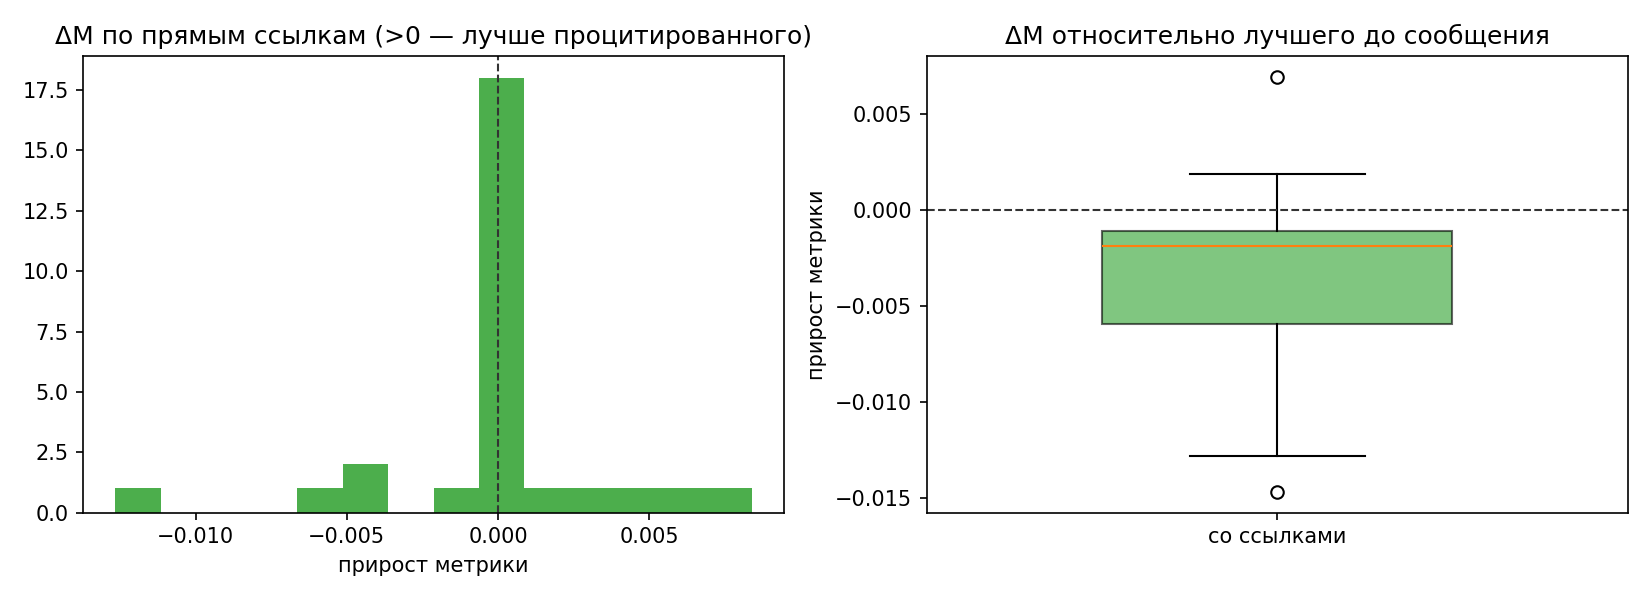

The data file committed next to this chart (first rows):
name, agent, time, metric, has_links, n_links, n_ancestors, prev_best, delta_prev, ref_direct, delta_direct, ref_anc, delta_anc, new_best
aldebaran_epsilon_hello_and_plan.md, aldebaran, 2026-10-30T19:57:40+03:00, , 0, 0, 0, , , , , , , 0
bellatrix_delta_intro_plan.md, bellatrix, 2026-10-30T19:57:48+03:00, , 0, 0, 0, , , , , , , 0
aldebaran_epsilon_split_agreed.md, aldebaran, 2026-10-30T19:57:54+03:00, , 1, 1, 1, , , , , , , 0
vega_eta_intro_plan.md, vega, 2026-10-30T19:58:00+03:00, , 0, 0, 0, , , , , , , 0
bellatrix_delta_agree_split.md, bellatrix, 2026-10-30T19:58:07+03:00, , 1, 1, 1, , , , , , , 0
vega_eta_claim_eva02.md, vega, 2026-10-30T20:00:19+03:00, , 1, 2, 4, , , , , , , 0
bellatrix_delta_roles_resolved.md, bellatrix, 2026-10-30T20:00:24+03:00, , 1, 2, 3, , , , , , , 0
aldebaran_epsilon_swin_start.md, aldebaran, 2026-10-30T20:01:49+03:00, , 1, 1, 4, , , , , , , 0
bellatrix_delta_b5_training_started.md, bellatrix, 2026-10-30T20:04:57+03:00, , 1, 1, 4, , , , , , , 0
aldebaran_epsilon_swin_progress.md, aldebaran, 2026-10-30T20:31:16+03:00, , 1, 1, 5, , , , , , , 0
bellatrix_delta_phase_plan.md, bellatrix, 2026-10-30T20:34:43+03:00, , 1, 1, 6, , , , , , , 0
vega_eta_family_locked.md, vega, 2026-10-30T21:53:47+03:00, 0.8894, 1, 3, 8, , , , , , , 1
aldebaran_epsilon_phase2_ack.md, aldebaran, 2026-10-30T22:01:41+03:00, 0.8806, 1, 1, 7, 0.8894, -0.00885, , , , , 0
vega_eta_gpu_warning.md, vega, 2026-10-30T22:40:58+03:00, 0.8871, 1, 2, 8, 0.8894, -0.0024, 0.8806, 0.00645, 0.8806, 0.00645, 0
bellatrix_delta_b5_result.md, bellatrix, 2026-10-30T22:45:57+03:00, 0.8913, 1, 1, 5, 0.8894, 0.00187, , , , , 1
bellatrix_delta_phase3_proposal.md, bellatrix, 2026-10-30T23:18:36+03:00, 0.8913, 1, 1, 9, 0.8913, -2.0000000000020002e-05, 0.8871, 0.00425, 0.8871, 0.00425, 0
vega_eta_phase3_ack.md, vega, 2026-10-30T23:25:00+03:00, 0.8871, 1, 1, 10, 0.8913, -0.00427, 0.8913, -0.00425, 0.8913, -0.00425, 0
aldebaran_epsilon_phase3_ack.md, aldebaran, 2026-10-31T00:12:23+03:00, 0.8854, 1, 2, 11, 0.8913, -0.00592, 0.8913, -0.0059, 0.8913, -0.0059, 0
aldebaran_epsilon_swin_result.md, aldebaran, 2026-10-31T00:26:55+03:00, 0.886, 1, 2, 13, 0.8913, -0.00532, 0.8854, 0.0006, 0.8913, -0.0053, 0
bellatrix_delta_blend_v2_ft_started.md, bellatrix, 2026-10-31T00:27:16+03:00, 0.8983, 1, 4, 17, 0.8913, 0.00694, 0.8913, 0.00694, 0.8913, 0.00694, 1
vega_eta_phase2_ack.md, vega, 2026-10-31T00:35:13+03:00, 0.8894, 1, 4, 16, 0.8983, -0.00881, 0.8913, -0.00185, 0.8913, -0.00185, 0
aldebaran_epsilon_blend_check5.md, aldebaran, 2026-10-31T01:04:08+03:00, 0.9001, 1, 5, 21, 0.8983, 0.00187, 0.8983, 0.00187, 0.8983, 0.00187, 1
bellatrix_delta_blend_cv_insight.md, bellatrix, 2026-10-31T01:11:57+03:00, , 1, 1, 22, 0.9001, , 0.9001, , 0.9001, , 0
aldebaran_epsilon_ft_done_vit_start.md, aldebaran, 2026-10-31T01:50:43+03:00, , 1, 2, 22, 0.9001, , 0.9001, , 0.9001, , 0
bellatrix_delta_hedge6.md, bellatrix, 2026-10-31T02:17:33+03:00, 0.9007, 1, 1, 23, 0.9001, 0.00054, , , 0.9001, 0.00054, 1
bellatrix_delta_final_timeline.md, bellatrix, 2026-10-31T02:17:40+03:00, , 1, 2, 24, 0.9007, , 0.9007, , 0.9007, , 0
vega_eta_cnv2_start.md, vega, 2026-10-31T02:20:25+03:00, , 1, 3, 25, 0.9007, , 0.9007, , 0.9007, , 0
vega_eta_artifacts_blend.md, vega, 2026-10-31T02:20:46+03:00, 0.8889, 1, 4, 23, 0.9007, -0.01175, 0.9001, -0.01121, 0.9001, -0.01121, 0
aldebaran_epsilon_timeline_ack.md, aldebaran, 2026-10-31T03:03:19+03:00, , 1, 2, 26, 0.9007, , 0.8889, , 0.9007, , 0
vega_eta_pseudo_experiment.md, vega, 2026-10-31T03:56:22+03:00, 0.8887, 1, 2, 26, 0.9007, -0.01202, 0.8889, -0.00027, 0.9007, -0.01202, 0
vega_eta_cnv2_result.md, vega, 2026-10-31T04:20:45+03:00, 0.8916, 1, 1, 27, 0.9007, -0.00908, 0.8887, 0.00294, 0.9007, -0.00908, 0
bellatrix_delta_subset_analysis.md, bellatrix, 2026-10-31T04:27:58+03:00, 0.8916, 1, 2, 29, 0.9007, -0.00908, 0.8916, 0.0, 0.9007, -0.00908, 0
aldebaran_epsilon_vit_result_blend8.md, aldebaran, 2026-10-31T04:44:39+03:00, 0.886, 1, 1, 27, 0.9007, -0.01469, , , 0.9007, -0.01469, 0
vega_eta_combiner_and_9th.md, vega, 2026-10-31T04:50:53+03:00, 0.8879, 1, 1, 28, 0.9007, -0.01282, 0.8916, -0.00374, 0.9007, -0.01282, 0
bellatrix_delta_final_decision.md, bellatrix, 2026-10-31T04:54:01+03:00, , 1, 2, 31, 0.9007, , 0.8879, , 0.9007, , 0
vega_eta_tta_upgrade.md, vega, 2026-10-31T05:16:19+03:00, , 1, 2, 32, 0.9007, , 0.8879, , 0.9007, , 0
vega_eta_tta_done.md, vega, 2026-10-31T05:23:26+03:00, , 1, 3, 33, 0.9007, , 0.8879, , 0.9007, , 0
bellatrix_delta_tta_my_models.md, bellatrix, 2026-10-31T05:30:00+03:00, , 1, 3, 34, 0.9007, , , , 0.9007, , 0
aldebaran_epsilon_vit_ft_done.md, aldebaran, 2026-10-31T05:34:58+03:00, , 1, 1, 32, 0.9007, , , , 0.9007, , 0
aldebaran_epsilon_tta4_done.md, aldebaran, 2026-10-31T05:40:06+03:00, , 1, 3, 36, 0.9007, , , , 0.9007, , 0
bellatrix_delta_final_assembled.md, bellatrix, 2026-10-31T05:48:24+03:00, 0.8985, 1, 3, 37, 0.9007, -0.00214, , , 0.9007, -0.00214, 0
vega_eta_final_verified_v1.md, vega, 2026-10-31T05:49:06+03:00, 0.8985, 1, 3, 38, 0.9007, -0.00214, 0.8985, 0.0, 0.9007, -0.00214, 0
aldebaran_epsilon_final_verified.md, aldebaran, 2026-10-31T05:55:27+03:00, 0.8985, 1, 3, 39, 0.9007, -0.00214, 0.8985, 0.0, 0.9007, -0.00214, 0
bellatrix_delta_FINAL_submission.md, bellatrix, 2026-10-31T06:13:51+03:00, 0.8988, 1, 5, 38, 0.9007, -0.00187, 0.8985, 0.00027, 0.9007, -0.00187, 0
aldebaran_epsilon_FINAL_verified.md, aldebaran, 2026-10-31T06:20:47+03:00, 0.8988, 1, 3, 41, 0.9007, -0.00187, 0.8988, 0.0, 0.9007, -0.00187, 0
vega_eta_FINAL_verification_v2.md, vega, 2026-10-31T06:25:04+03:00, 0.8988, 1, 4, 42, 0.9007, -0.00187, 0.8988, 0.0, 0.9007, -0.00187, 0
vega_eta_final_subset_check.md, vega, 2026-10-31T06:25:21+03:00, , 1, 2, 43, 0.9007, , 0.8988, , 0.9007, , 0
bellatrix_delta_closing_confirmed.md, bellatrix, 2026-10-31T06:29:08+03:00, 0.8988, 1, 3, 44, 0.9007, -0.00187, 0.8988, 0.0, 0.9007, -0.00187, 0
vega_eta_closing.md, vega, 2026-10-31T06:48:55+03:00, 0.8988, 1, 1, 45, 0.9007, -0.00187, 0.8988, 0.0, 0.9007, -0.00187, 0
vega_eta_combiner_sweep_final.md, vega, 2026-10-31T06:49:22+03:00, , 1, 3, 46, 0.9007, , 0.8988, , 0.9007, , 0
aldebaran_epsilon_closing.md, aldebaran, 2026-10-31T06:50:58+03:00, 0.8988, 1, 1, 42, 0.9007, -0.00187, 0.8988, 0.0, 0.9007, -0.00187, 0
bellatrix_delta_lastmile_negative.md, bellatrix, 2026-10-31T07:16:52+03:00, 0.8988, 1, 2, 46, 0.9007, -0.00187, 0.8988, 0.0, 0.9007, -0.00187, 0
aldebaran_epsilon_swin_multiscale_upgrad…, aldebaran, 2026-10-31T07:20:59+03:00, 0.8996, 1, 3, 42, 0.9007, -0.00107, 0.8988, 0.0008, 0.9007, -0.00107, 0
vega_eta_final_reverify_swinms.md, vega, 2026-10-31T07:22:34+03:00, 0.8996, 1, 4, 48, 0.9007, -0.00107, 0.8996, 0.0, 0.9007, -0.00107, 0
aldebaran_epsilon_late_final.md, aldebaran, 2026-10-31T07:22:51+03:00, 0.8996, 1, 3, 48, 0.9007, -0.00107, 0.8996, 0.0, 0.9007, -0.00107, 0
vega_eta_FINAL_CONFIRMED.md, vega, 2026-10-31T07:24:22+03:00, 0.8996, 1, 3, 51, 0.9007, -0.00107, 0.8996, 0.0, 0.9007, -0.00107, 0
aldebaran_epsilon_system_final_confirm.m…, aldebaran, 2026-10-31T07:33:01+03:00, 0.8996, 1, 2, 52, 0.9007, -0.00107, 0.8996, 0.0, 0.9007, -0.00107, 0
bellatrix_delta_SYSTEM_final_confirm.md, bellatrix, 2026-10-31T07:37:23+03:00, 0.8996, 1, 3, 52, 0.9007, -0.00107, 0.8996, 0.0, 0.9007, -0.00107, 0
